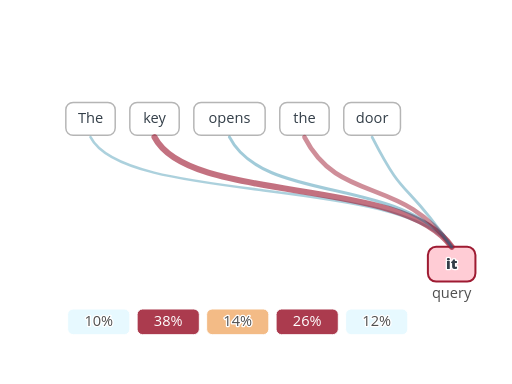
t = 0.00 s
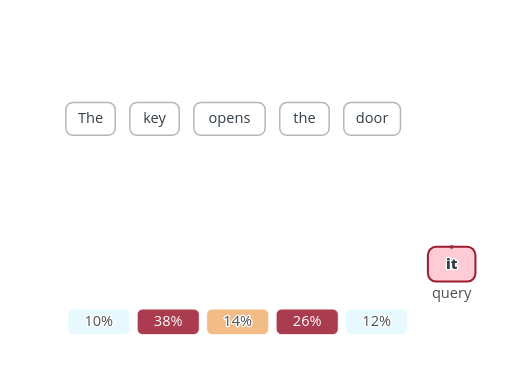
t = 0.18 s
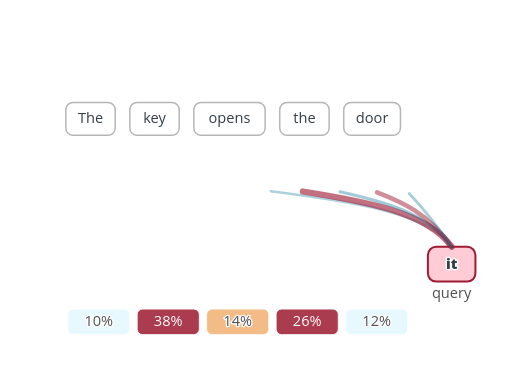
t = 0.66 s
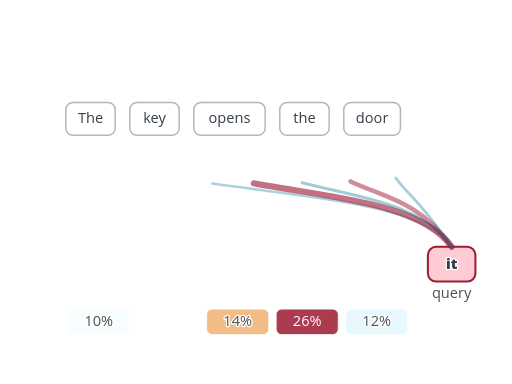
t = 0.80 s
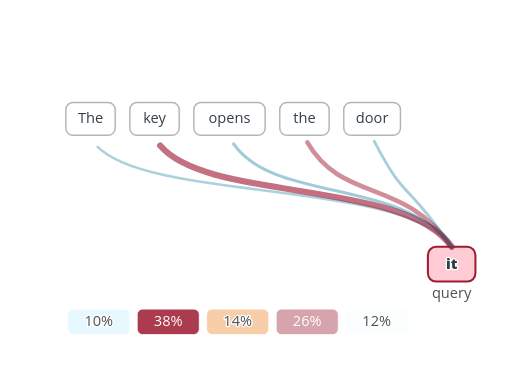
t = 1.10 s
t = 1.34 s: frame unchanged from t = 0.00 s, image omitted

The animated SVG that drew these frames (rendered in a browser with its animation timeline set to each time). Animation: 10 SMIL elements (animate=10); one cycle of 1.34 s.

<?xml version="1.0" encoding="UTF-8"?>
<svg xmlns="http://www.w3.org/2000/svg" id="attention-routing" data-pattern-id="d3-pattern-attention-routing" role="img" viewBox="0 0 560 420" font-family="Open Sans, Arial, sans-serif" aria-labelledby="attention-routing-title attention-routing-desc"><title id="attention-routing-title">Attention routing</title><desc id="attention-routing-desc">A query token weights earlier tokens before producing the next representation.</desc><g><g class="attention-token" transform="translate(72,112)"><rect width="54" height="36" rx="8" fill="#ffffff" stroke="#b5b5b5" stroke-width="1.6"></rect><text class="mark-label" x="27" y="23" text-anchor="middle" style="fill: rgb(51, 62, 72); paint-order: stroke; stroke: rgb(255, 255, 255); stroke-width: 3; stroke-linejoin: round;">The</text></g><g class="attention-token" transform="translate(142,112)"><rect width="54" height="36" rx="8" fill="#ffffff" stroke="#b5b5b5" stroke-width="1.6"></rect><text class="mark-label" x="27" y="23" text-anchor="middle" style="fill: rgb(51, 62, 72); paint-order: stroke; stroke: rgb(255, 255, 255); stroke-width: 3; stroke-linejoin: round;">key</text></g><g class="attention-token" transform="translate(212,112)"><rect width="78" height="36" rx="8" fill="#ffffff" stroke="#b5b5b5" stroke-width="1.6"></rect><text class="mark-label" x="39" y="23" text-anchor="middle" style="fill: rgb(51, 62, 72); paint-order: stroke; stroke: rgb(255, 255, 255); stroke-width: 3; stroke-linejoin: round;">opens</text></g><g class="attention-token" transform="translate(306,112)"><rect width="54" height="36" rx="8" fill="#ffffff" stroke="#b5b5b5" stroke-width="1.6"></rect><text class="mark-label" x="27" y="23" text-anchor="middle" style="fill: rgb(51, 62, 72); paint-order: stroke; stroke: rgb(255, 255, 255); stroke-width: 3; stroke-linejoin: round;">the</text></g><g class="attention-token" transform="translate(376,112)"><rect width="62" height="36" rx="8" fill="#ffffff" stroke="#b5b5b5" stroke-width="1.6"></rect><text class="mark-label" x="31" y="23" text-anchor="middle" style="fill: rgb(51, 62, 72); paint-order: stroke; stroke: rgb(255, 255, 255); stroke-width: 3; stroke-linejoin: round;">door</text></g></g><g transform="translate(468,270)"><rect width="52" height="38" rx="9" fill="#ffccd5" stroke="#9e1b32" stroke-width="2.2"></rect><text class="mark-label" x="26" y="24" text-anchor="middle" font-weight="800" style="fill: rgb(51, 62, 72); paint-order: stroke; stroke: rgb(255, 255, 255); stroke-width: 3; stroke-linejoin: round;">it</text><text class="caption" x="26" y="56" text-anchor="middle" style="fill: rgb(79, 79, 79); paint-order: stroke; stroke: rgb(255, 255, 255); stroke-width: 3; stroke-linejoin: round;">query</text></g><g><path class="attention-link" d="M494,270C440,192 137,224 99,150" fill="none" stroke="#007298" stroke-width="2.8" stroke-opacity="0.325" stroke-linecap="round" stroke-dasharray="422.514404296875 422.514404296875" stroke-dashoffset="0"><animate attributeName="stroke-dashoffset" from="422.514404296875" to="0" dur="0.95s" begin="0.18s" fill="freeze"></animate></path><path class="attention-link" d="M494,270C440,192 207,224 169,150" fill="none" stroke="#9e1b32" stroke-width="6.720000000000001" stroke-opacity="0.619" stroke-linecap="round" stroke-dasharray="355.6415100097656 355.6415100097656" stroke-dashoffset="0"><animate attributeName="stroke-dashoffset" from="355.6415100097656" to="0" dur="0.95s" begin="0.18s" fill="freeze"></animate></path><path class="attention-link" d="M494,270C440,192 289,224 251,150" fill="none" stroke="#007298" stroke-width="3.3600000000000003" stroke-opacity="0.367" stroke-linecap="round" stroke-dasharray="278.8619079589844 278.8619079589844" stroke-dashoffset="0"><animate attributeName="stroke-dashoffset" from="278.8619079589844" to="0" dur="0.95s" begin="0.18s" fill="freeze"></animate></path><path class="attention-link" d="M494,270C440,192 371,224 333,150" fill="none" stroke="#9e1b32" stroke-width="5.04" stroke-opacity="0.493" stroke-linecap="round" stroke-dasharray="205.6214599609375 205.6214599609375" stroke-dashoffset="0"><animate attributeName="stroke-dashoffset" from="205.6214599609375" to="0" dur="0.95s" begin="0.18s" fill="freeze"></animate></path><path class="attention-link" d="M494,270C440,192 445,224 407,150" fill="none" stroke="#007298" stroke-width="3.08" stroke-opacity="0.346" stroke-linecap="round" stroke-dasharray="148.78684997558594 148.78684997558594" stroke-dashoffset="0"><animate attributeName="stroke-dashoffset" from="148.78684997558594" to="0" dur="0.95s" begin="0.18s" fill="freeze"></animate></path></g><rect x="74" y="338" width="68" height="28" rx="6" fill="#cdf3ff" fill-opacity="0.48" stroke="#ffffff"><animate attributeName="opacity" from="0" to="1" dur=".3s" begin="0.72s" fill="freeze"></animate></rect><text class="caption" x="108" y="357" text-anchor="middle" style="fill: rgb(79, 79, 79); paint-order: stroke; stroke: rgb(255, 255, 255); stroke-width: 3; stroke-linejoin: round;">10%</text><rect x="150" y="338" width="68" height="28" rx="6" fill="#9e1b32" fill-opacity="0.86" stroke="#ffffff"><animate attributeName="opacity" from="0" to="1" dur=".3s" begin="0.7999999999999999s" fill="freeze"></animate></rect><text class="reverse-label" x="184" y="357" text-anchor="middle" style="fill: rgb(255, 255, 255); stroke: none; paint-order: normal;">38%</text><rect x="226" y="338" width="68" height="28" rx="6" fill="#e77204" fill-opacity="0.48" stroke="#ffffff"><animate attributeName="opacity" from="0" to="1" dur=".3s" begin="0.88s" fill="freeze"></animate></rect><text class="caption" x="260" y="357" text-anchor="middle" style="fill: rgb(79, 79, 79); paint-order: stroke; stroke: rgb(255, 255, 255); stroke-width: 3; stroke-linejoin: round;">14%</text><rect x="302" y="338" width="68" height="28" rx="6" fill="#9e1b32" fill-opacity="0.86" stroke="#ffffff"><animate attributeName="opacity" from="0" to="1" dur=".3s" begin="0.96s" fill="freeze"></animate></rect><text class="reverse-label" x="336" y="357" text-anchor="middle" style="fill: rgb(255, 255, 255); stroke: none; paint-order: normal;">26%</text><rect x="378" y="338" width="68" height="28" rx="6" fill="#cdf3ff" fill-opacity="0.48" stroke="#ffffff"><animate attributeName="opacity" from="0" to="1" dur=".3s" begin="1.04s" fill="freeze"></animate></rect><text class="caption" x="412" y="357" text-anchor="middle" style="fill: rgb(79, 79, 79); paint-order: stroke; stroke: rgb(255, 255, 255); stroke-width: 3; stroke-linejoin: round;">12%</text></svg>
